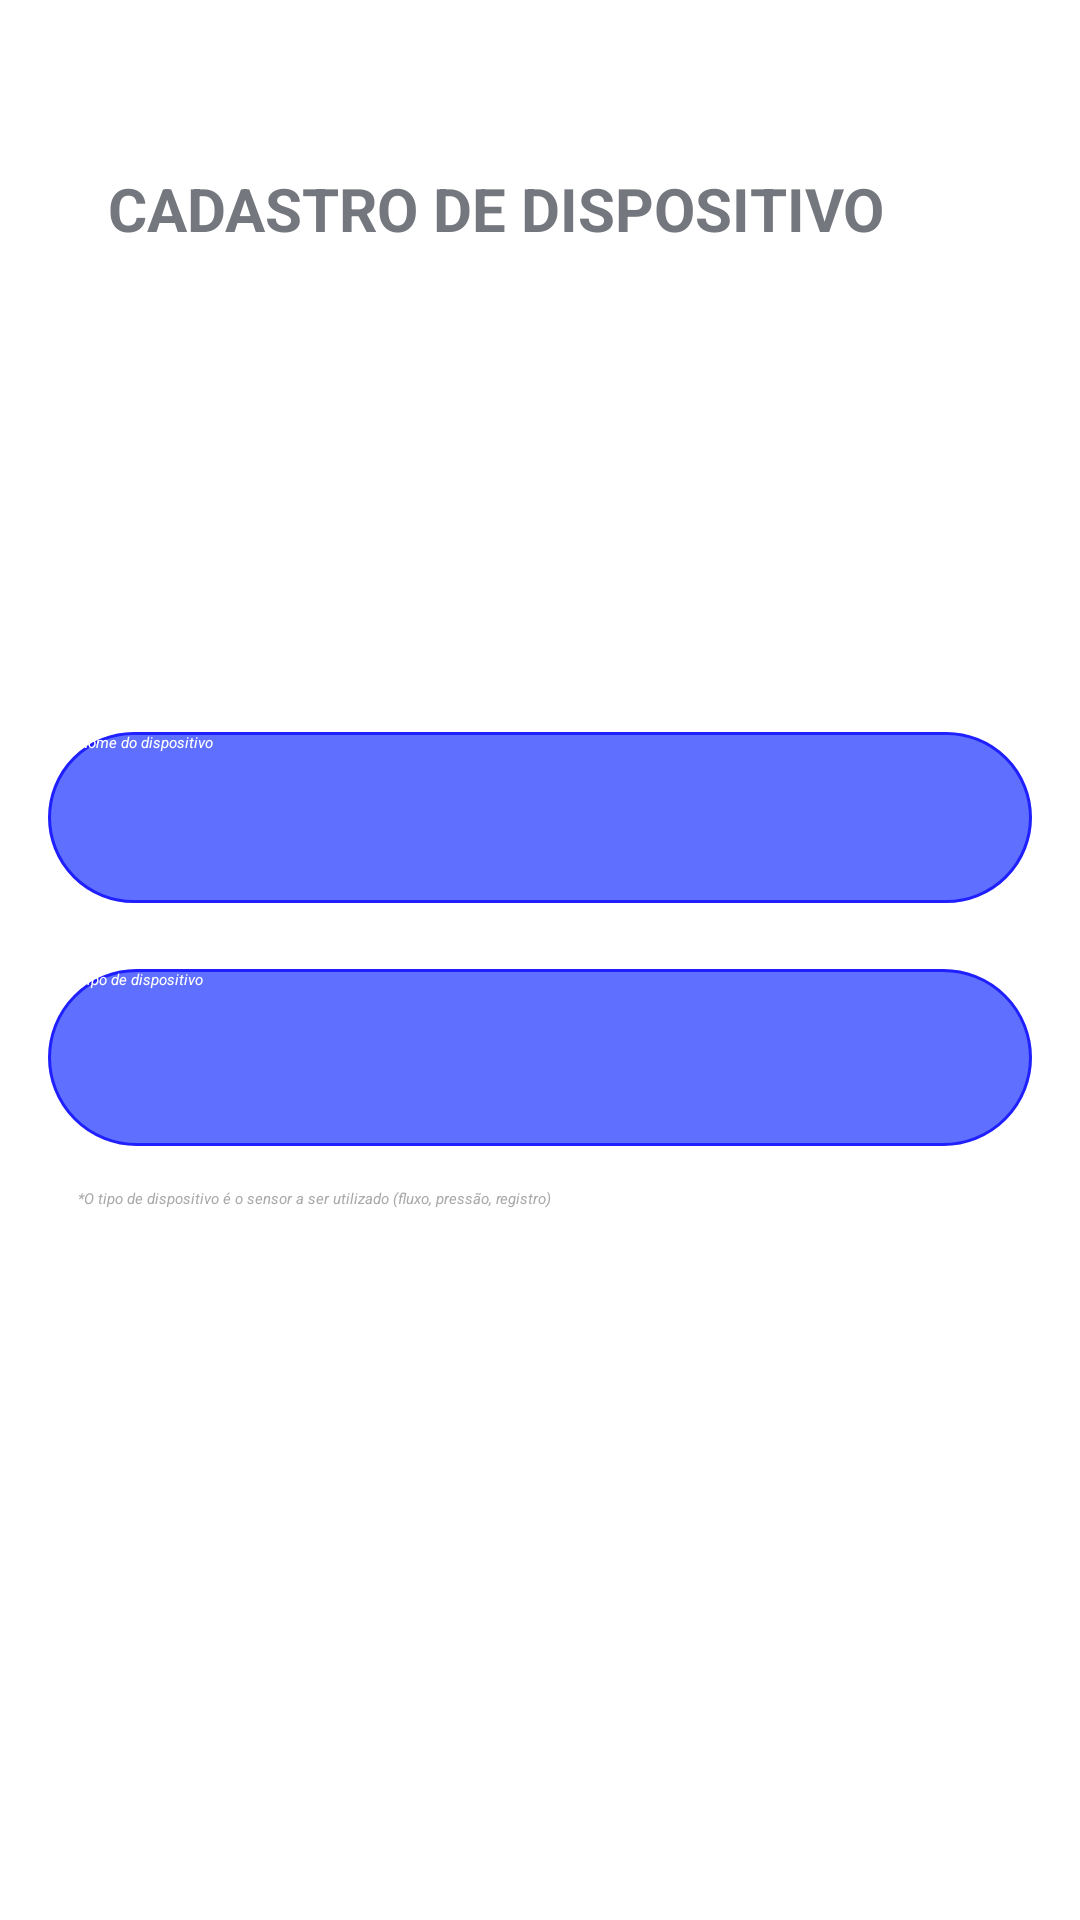

This screen was rendered from an Android layout file. Write that file and the resources it references.
<!-- AndroidManifest.xml: application theme Theme.TelaLogin -->
<!-- res/layout/activity_register_device.xml -->
<?xml version="1.0" encoding="utf-8"?>
<RelativeLayout xmlns:android="http://schemas.android.com/apk/res/android"
    xmlns:app="http://schemas.android.com/apk/res-auto"
    android:layout_width="match_parent"
    android:layout_height="match_parent"
    android:padding="16dp">

    <TextView
        android:id="@+id/titleTextView"
        android:layout_width="match_parent"
        android:layout_height="wrap_content"
        android:layout_alignParentStart="true"
        android:layout_alignParentTop="true"
        android:layout_alignParentEnd="true"
        android:layout_marginStart="20dp"
        android:layout_marginTop="40dp"
        android:layout_marginEnd="20dp"
        android:text="CADASTRO DE DISPOSITIVO"
        android:textColor="@color/cinza"
        android:textSize="20sp"
        android:textStyle="bold" />

    <EditText
        android:id="@+id/editTextDeviceName"
        android:layout_width="395dp"
        android:layout_height="57dp"
        android:layout_alignParentTop="true"
        android:layout_marginTop="228dp"
        android:background="@drawable/rounded_corner"
        android:hint="Nome do dispositivo"
        android:paddingLeft="10dp"
        android:textColorHint="@color/white"
        android:textStyle="italic"
        android:textColor="@color/white"
        />
    <EditText
        android:id="@+id/editTextDeviceType"
        android:layout_width="395dp"
        android:layout_height="59dp"
        android:layout_below="@id/editTextDeviceName"
        android:layout_alignParentStart="true"
        android:layout_marginStart="0dp"
        android:layout_marginTop="22dp"
        android:background="@drawable/rounded_corner"
        android:paddingLeft="10dp"
        android:hint="Tipo de dispositivo"
        android:textColorHint="@color/white"
        android:textStyle="italic"
        android:textColor="@color/white"
        />

        <TextView
            android:layout_width="wrap_content"
            android:layout_height="wrap_content"
            android:text="*O tipo de dispositivo é o sensor a ser utilizado (fluxo, pressão, registro)"
            android:layout_marginTop="380dp"
            android:layout_marginStart="10dp"
            android:textStyle="italic"
            android:textColor="@color/cinza_escuro"
            />

    <Button
        android:id="@+id/buttonRegisterDevice"
        android:layout_width="wrap_content"
        android:layout_height="wrap_content"
        android:layout_below="@id/editTextDeviceType"
        android:layout_alignParentStart="true"
        android:layout_marginStart="16dp"
        android:layout_marginTop="250dp"
        android:layout_marginEnd="10dp"
        android:layout_marginBottom="110dp"
        android:backgroundTint="@color/azulescuro"
        android:text="Adicionar"
        android:textColor="@color/white" />



</RelativeLayout>
<!-- resources referenced by this layout -->
<resources>
  <color name="azulescuro">#5F6FFF </color>
  <color name="cinza">#75777E</color>
  <color name="cinza_escuro">#A9A9A9</color>
  <color name="white">#FFFFFFFF</color>
  <!-- drawable rounded_corner (drawable) -->
  <shape xmlns:android="http://schemas.android.com/apk/res/android">
      <solid android:color="@color/azulescuro" />
      <corners android:radius="30dp" />
      <size android:height="5dp" />
      <stroke
          android:width="1dp"
          android:color="#1F1FFF" /> 
  </shape>
  <style name="Theme.TelaLogin" parent="Base.Theme.TelaLogin">
      
      <item name="android:navigationBarColor">@android:color/transparent</item>
      <item name="android:statusBarColor">@android:color/transparent</item>
      <item name="android:windowLightStatusBar">?attr/isLightTheme</item>
    </style>
</resources>
